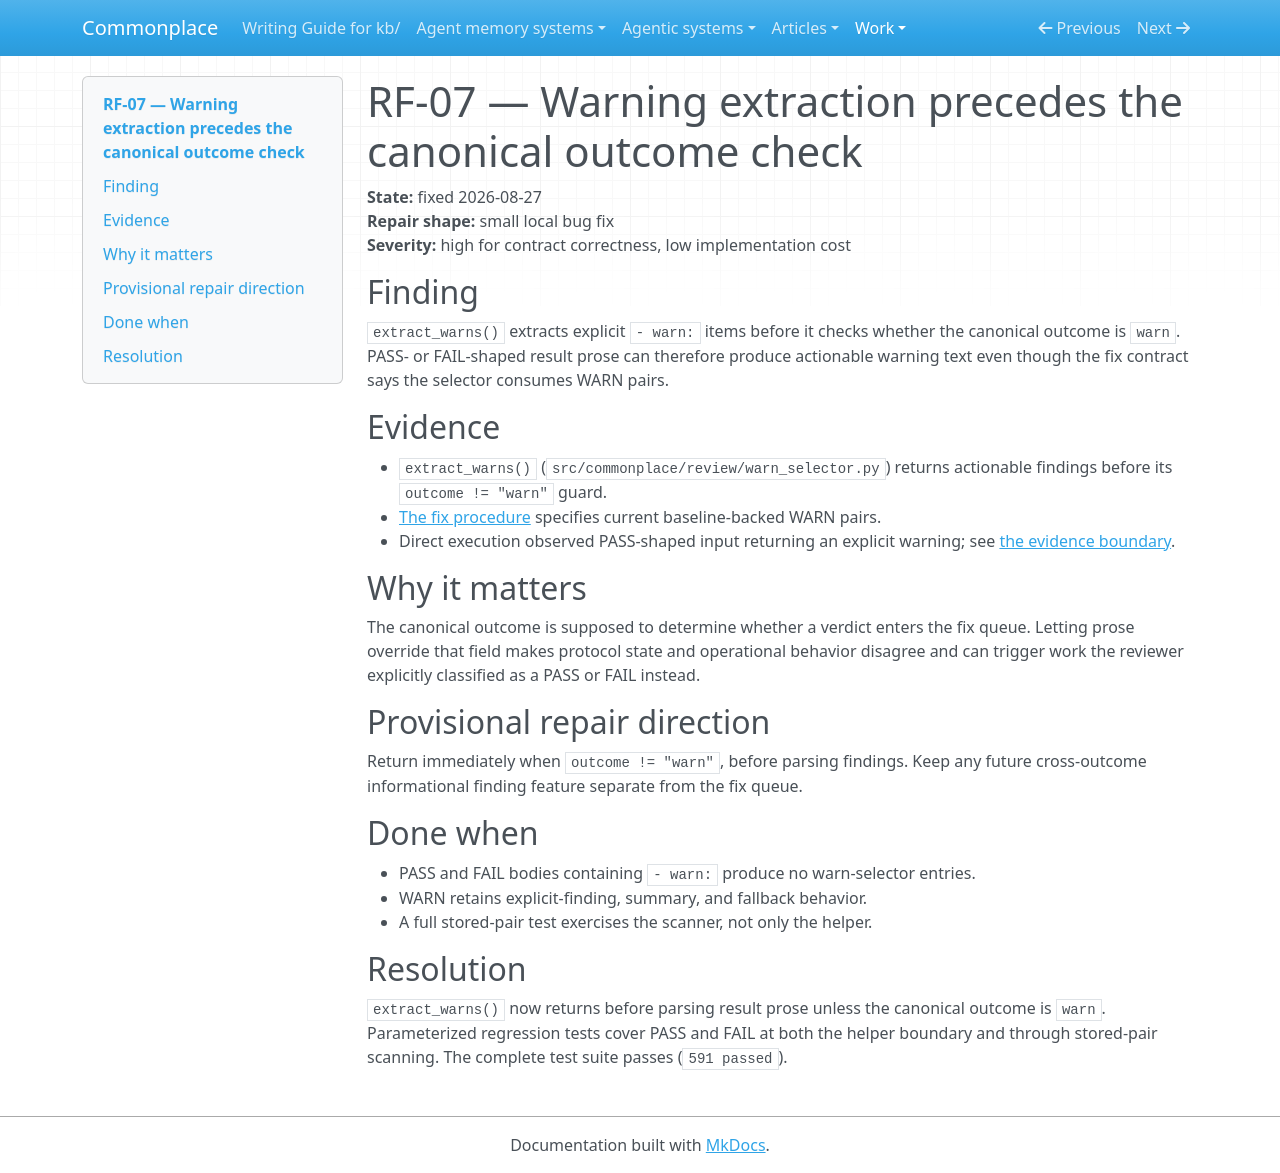

repository: zby/commonplace · page: work/review-evidence-and-disposition-hardening/rf-07-warn-extraction-precedes-outcome-check/index.html · generator: mkdocs

# RF-07 — Warning extraction precedes the canonical outcome check

**State:** fixed 2026-08-27  
**Repair shape:** small local bug fix  
**Severity:** high for contract correctness, low implementation cost

## Finding

`extract_warns()` extracts explicit `- warn:` items before it checks whether the
canonical outcome is `warn`. PASS- or FAIL-shaped result prose can therefore
produce actionable warning text even though the fix contract says the selector
consumes WARN pairs.

## Evidence

- `extract_warns()` (`src/commonplace/review/warn_selector.py`) returns
  actionable findings before its `outcome != "warn"` guard.
- [The fix procedure](../../instructions/fix-warnings/fix-review-warnings.md)
  specifies current baseline-backed WARN pairs.
- Direct execution observed PASS-shaped input returning an explicit warning; see
  [the evidence boundary](./evidence-boundary.md).

## Why it matters

The canonical outcome is supposed to determine whether a verdict enters the fix
queue. Letting prose override that field makes protocol state and operational
behavior disagree and can trigger work the reviewer explicitly classified as a
PASS or FAIL instead.

## Provisional repair direction

Return immediately when `outcome != "warn"`, before parsing findings. Keep any
future cross-outcome informational finding feature separate from the fix queue.

## Done when

- PASS and FAIL bodies containing `- warn:` produce no warn-selector entries.
- WARN retains explicit-finding, summary, and fallback behavior.
- A full stored-pair test exercises the scanner, not only the helper.

## Resolution

`extract_warns()` now returns before parsing result prose unless the canonical
outcome is `warn`. Parameterized regression tests cover PASS and FAIL at both
the helper boundary and through stored-pair scanning. The complete test suite
passes (`591 passed`).
